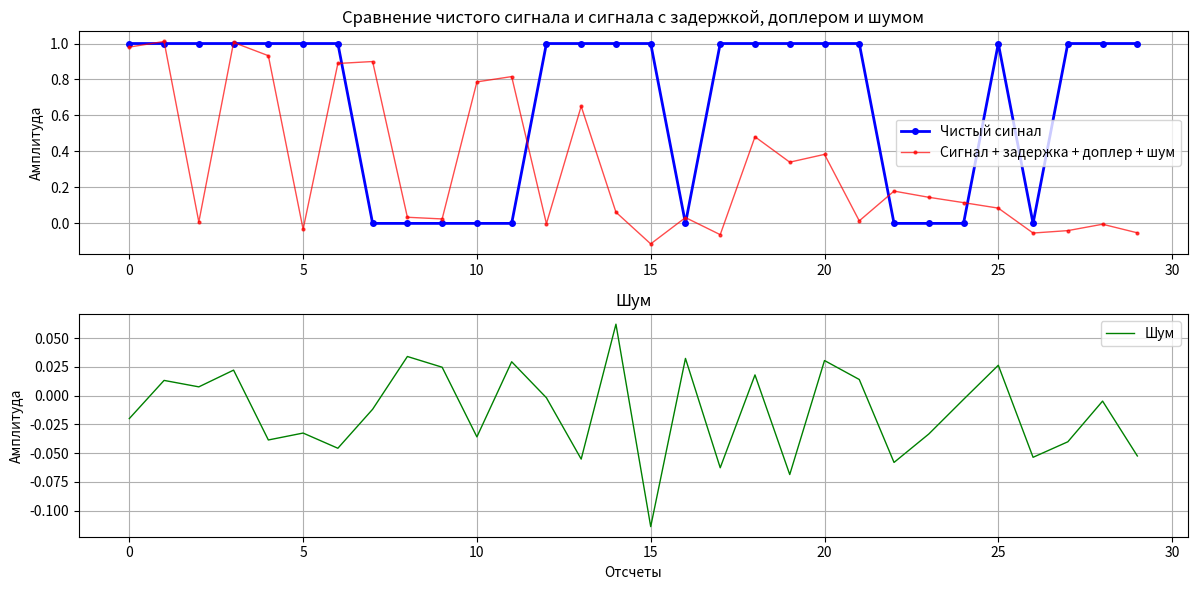
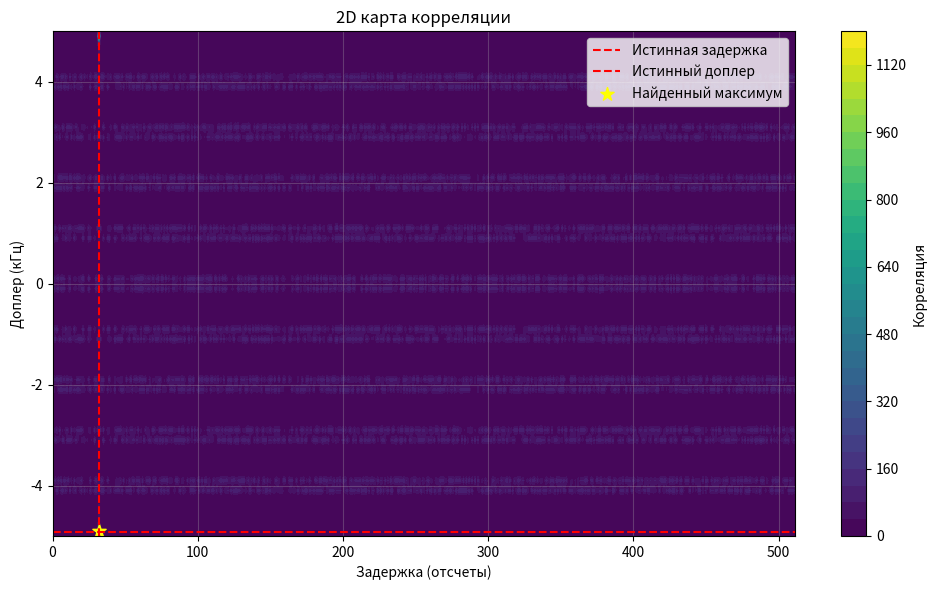
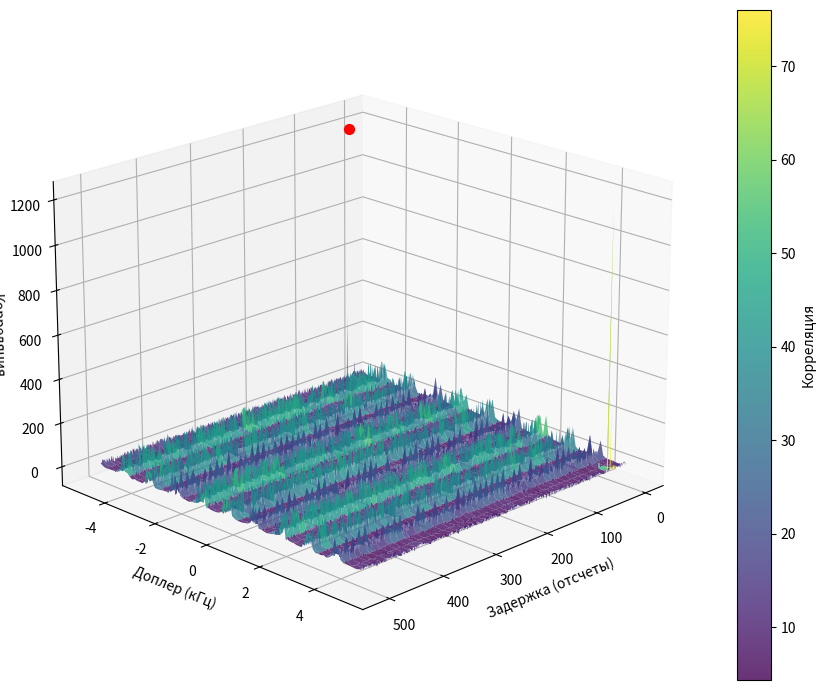
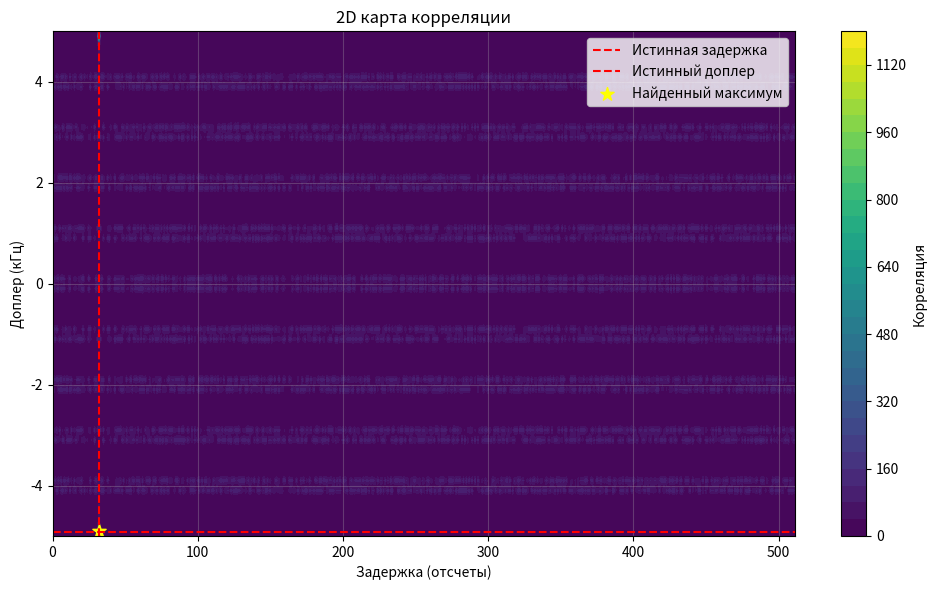
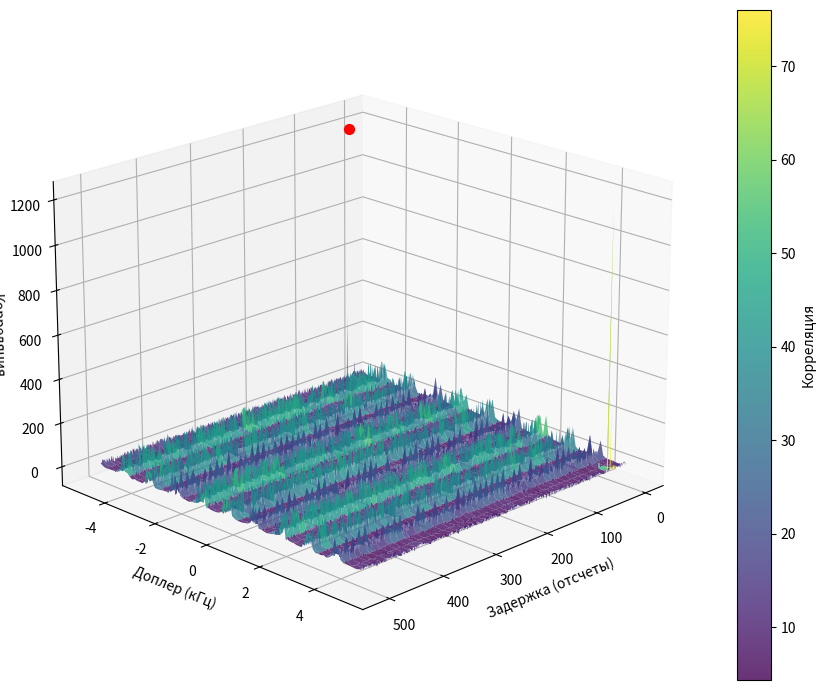

The matplotlib source for these figures, in order:
import numpy as np
import matplotlib.pyplot as plt
import time

# Параметры ПСП
code_length = 511
chip_rate = 511e3
T_prn = 1e-3

SNR = 20        # в дБ

# Генерация ПСП сигнала l1of
def generate_l1of():
    # Регистр: [1, 2, 3, 4, 5, 6, 7, 8, 9]
    # 1 - вход (x⁹), 9 - выход (младший бит) ПСП снимается с 7-й ячейки
    # Начальное состояние: все единицы
    register = [1, 1, 1, 1, 1, 1, 1, 1, 1]
    
    prn_code = np.zeros(code_length)
    
    for i in range(code_length):
        # ПСП снимается с 7-й ячейки (индекс 6 в Python)
        prn_code[i] = register[6]  # 7-я ячейка
        
        # Обратная связь: x⁵ + x⁹
        feedback = register[8] ^ register[4]  # 5-я ячейка XOR 1-я ячейка
        
        # СДВИГ ВПРАВО
        register = [feedback] + register[0:8]
    
    return prn_code

# Генерация шума 
def generate_awgn(snr_db, signal_power=1.0, signal_length=511):
    # Перевод SNR из дБ в линейный масштаб
    snr_linear = 10 ** (snr_db / 10)
    
    # Расчет мощности шума
    noise_power = signal_power / snr_linear
    
    # Генерация гауссовского шума нужной длины
    noise = np.random.normal(0, np.sqrt(noise_power), signal_length)
    
    return noise

def add_noise_to_signal(signal, snr_db):
    # Расчет мощности сигнала
    signal_power = np.mean(signal ** 2)
    
    # Генерация шума правильной длины
    noise = generate_awgn(snr_db, signal_power, len(signal))
    
    # Добавление шума к сигналу
    noisy_signal = signal + noise
    
    return noisy_signal, noise

# Для удобной записи массива в строку
def output_of_elements(signal, num_chips):
    result = ""
    for i in range(num_chips):
        chip_value = signal[i]
        chip_int = int(chip_value)
        chip_str = str(chip_int)
        result = result + chip_str
    return result

print("Генерация ПСП L1OF ГЛОНАСС с шумом SNR = 10 дБ")
print("=" * 50)

# Генерируем ПСП
l1of_code = generate_l1of()

# Проверяем начальную последовательность
first_9_chips = output_of_elements(l1of_code, 9)
print(f"Первые 9 чипов ПСП: {first_9_chips}")
print(f"Ожидается: 111111100")

# Случайные задержка и доплер
random_delay = np.random.randint(0, code_length)  # 0-510 отсчетов
random_doppler = np.random.randint(-5000, 5000)   # -5кГц до +5кГц

print(f"\nСлучайные параметры:")
print(f"Задержка: {random_delay} отсчетов")
print(f"Доплер: {random_doppler} Гц")

# Увеличиваем время накопления в 5-10 раз, чтобы нормально находить задержку по Доплеру (в ином случае возникают сильные ошибки, тк 1/1мс=1 кГц)
accumulation_factor = 10
print(f"Время накопления увеличено в {accumulation_factor} раз")

# Создаем расширенный ПСП (повторяем несколько периодов)
l1of_code_extended = np.tile(l1of_code, accumulation_factor)
extended_length = len(l1of_code_extended)

print(f"Новая длина сигнала: {extended_length} отсчетов")
print(f"Время накопления: {extended_length/chip_rate*1000:.1f} мс")

# ОБНОВЛЯЕМ сигнал с задержкой и доплером на расширенной длительности
t_extended = np.arange(extended_length) / chip_rate
phase_shift_extended = 2 * np.pi * random_doppler * t_extended

# 1. Чистый сигнал с задержкой и доплером (расширенный)
delayed_clean_signal_extended = np.roll(l1of_code_extended, random_delay) * np.exp(1j * phase_shift_extended)

# 2. Добавляем шум к расширенному сигналу
noisy_delayed_signal_extended, noise_final_extended = add_noise_to_signal(np.real(delayed_clean_signal_extended), SNR)

print("Расширенный сигнал с задержкой и доплером создан")

print(f"\nРезультаты для SNR = 10 дБ:")
print(f"Мощность сигнала: {np.mean(l1of_code**2):.3f}")
print(f"Мощность шума: {np.mean(noise_final_extended**2):.6f}")

print(f"\nСтатистики шума:")
print(f"Мат. ожидание: {np.mean(noise_final_extended):.6f}")
print(f"Дисперсия: {np.var(noise_final_extended):.6f}")
print(f"Среднеквадратичное отклонение: {np.std(noise_final_extended):.6f}")

# Статистика ПСП
ones = np.sum(l1of_code)
zeros = len(l1of_code) - ones
print(f"\nСтатистика ПСП:")
print(f"Единиц: {int(ones)} ({ones/code_length*100:.1f}%)")
print(f"Нулей: {int(zeros)} ({zeros/code_length*100:.1f}%)")

# Создаем график
plt.figure(figsize=(12, 6))

# Верхний график - сравнение сигналов
plt.subplot(2, 1, 1)
plt.plot(l1of_code[:30], 'bo-', linewidth=2, markersize=4, label='Чистый сигнал')
plt.plot(noisy_delayed_signal_extended[:30], 'ro-', linewidth=1, markersize=2, alpha=0.7, label='Сигнал + задержка + доплер + шум')
plt.title('Сравнение чистого сигнала и сигнала с задержкой, доплером и шумом')
plt.ylabel('Амплитуда')
plt.legend()
plt.grid(True)

# Нижний график - шум 
plt.subplot(2, 1, 2)
noise_component = noisy_delayed_signal_extended[:30] - np.real(delayed_clean_signal_extended[:30])
plt.plot(noise_component, 'g-', linewidth=1, label='Шум')
plt.title('Шум')
plt.xlabel('Отсчеты')
plt.ylabel('Амплитуда')
plt.legend()
plt.grid(True)

plt.tight_layout()
plt.show()





# Параметры поиска
chip_duration = 1 / chip_rate  # длительность одного чипа ~1.96 мкс
delta_T_samples = 1  # Шаг по задержке 1 чип
delta_F = 100  # Шаг по частоте 100 Гц

f_range = 5000  # ±5 кГц диапазон доплера
t_range_samples = code_length  # весь диапазон задержек (0-510 отсчетов)

# Расчет количества точек поиска
num_freq_points = int(2 * f_range / delta_F) + 1
num_time_points = code_length + 1

print(f"\nПараметры поиска:")
print(f"Длительность чипа: {chip_duration*1e6:.2f} мкс")
print(f"Шаг по задержке: {delta_T_samples} отсчетов ({chip_duration*1e6:.2f} мкс)")
print(f"Шаг по частоте: {delta_F} Гц")
print(f"Диапазон доплера: ±{f_range} Гц")
print(f"Диапазон задержек: 0-{t_range_samples} отсч.")
print(f"Точки поиска: {num_freq_points} по частоте, {num_time_points} по времени")
print(f"Общее количество гипотез: {num_freq_points * num_time_points}")




# ПОСЛЕДОВАТЕЛЬНЫЙ ПОИСК

# Запускаем последовательный поиск
print("\n" + "="*60)
print("ПОСЛЕДОВАТЕЛЬНЫЙ ПОИСК")
print("="*60)
def sequential_search_optimized(received_signal, reference_code):
    """
    Последовательный поиск
    """
    # Преобразуем код в формат ±1 для корреляции
    prn_code = 2 * reference_code - 1
    
    # Массивы для хранения результатов
    correlation_grid = np.zeros((num_freq_points, num_time_points))
    freq_grid = np.zeros(num_freq_points)
    delay_grid = np.zeros(num_time_points)
    
    max_correlation = 0
    best_doppler = 0
    best_delay = 0
    
    print("\nНачало последовательного поиска")
    start_time = time.time()
    search_count = 0
    
    # Перебор по частоте Доплера
    for i in range(num_freq_points):
        current_freq = -f_range + i * delta_F
        freq_grid[i] = current_freq
        
        # Перебор по задержке
        for j in range(num_time_points):
            current_delay = j * delta_T_samples
            delay_grid[j] = current_delay
            
            # Компенсация задержки и доплера в принятом сигнале
            t = np.arange(len(received_signal)) / chip_rate
            
            # 1. Компенсируем доплер
            doppler_compensated = received_signal * np.exp(-1j * 2 * np.pi * current_freq * t)
            
            # 2. Компенсируем задержку 
            fully_compensated = np.roll(doppler_compensated, -current_delay)
            
            # Вычисляем корреляцию с опорным кодом
            correlation = np.abs(np.dot(fully_compensated, prn_code))
            correlation_grid[i, j] = correlation
            
            search_count += 1
            
            # Обновляем максимум
            if correlation > max_correlation:
                max_correlation = correlation
                best_doppler = current_freq
                best_delay = current_delay
    
    search_time = time.time() - start_time
    
    print(f"\nРезультаты последовательного поиска:")
    print(f"Всего проверено гипотез: {search_count}")
    print(f"Время поиска: {search_time:.3f} сек")
    print(f"Найденная задержка: {best_delay} отсчетов ({best_delay/chip_rate*1e6:.2f} мкс)")
    print(f"Найденный доплер: {best_doppler} Гц")
    print(f"Максимальная корреляция: {max_correlation:.2f}")
    return best_delay, best_doppler, max_correlation, freq_grid, delay_grid, correlation_grid

# Преобразуем сигнал в комплексный формат для поиска
complex_received_signal = noisy_delayed_signal_extended.astype(complex)

# Запускаем последовательный поиск
found_delay_opt, found_doppler_opt, max_corr_opt, freq_grid_opt, delay_grid_opt, corr_grid_opt = sequential_search_optimized(
    complex_received_signal, l1of_code_extended 
)



# Визуализация для последовательного поиска

# Окно 1: 2D карта корреляции
plt.figure(figsize=(10, 6))
plt.contourf(delay_grid_opt, freq_grid_opt / 1000, corr_grid_opt, levels=30, cmap='viridis')
plt.colorbar(label='Корреляция')
plt.xlabel('Задержка (отсчеты)')
plt.ylabel('Доплер (кГц)')
plt.title('2D карта корреляции')
plt.axvline(x=random_delay, color='red', linestyle='--', label='Истинная задержка')
plt.axhline(y=random_doppler/1000, color='red', linestyle='--', label='Истинный доплер')
plt.scatter(found_delay_opt, found_doppler_opt/1000, color='yellow', s=100, marker='*', label='Найденный максимум')
plt.legend()
plt.grid(True, alpha=0.3)
plt.tight_layout()
plt.show()



# Окно 2: 3D поверхность корреляции
fig = plt.figure(figsize=(10, 7))
ax_3d = fig.add_subplot(111, projection='3d')
X, Y = np.meshgrid(delay_grid_opt, freq_grid_opt / 1000)
surf = ax_3d.plot_surface(X, Y, corr_grid_opt, cmap='viridis', alpha=0.8)
ax_3d.scatter(found_delay_opt, found_doppler_opt/1000, max_corr_opt, 
             color='red', s=50, marker='o', label='Вершина')
ax_3d.set_xlabel('Задержка (отсчеты)')
ax_3d.set_ylabel('Доплер (кГц)')
ax_3d.set_zlabel('Корреляция')
ax_3d.view_init(elev=20, azim=45)
fig.colorbar(surf, label='Корреляция')
plt.tight_layout()
plt.show()



# Проверка точности
delay_error_samples = abs(found_delay_opt - random_delay)
doppler_error_hz = abs(found_doppler_opt - random_doppler)

delay_accuracy = "ВЫСОКАЯ точность" if delay_error_samples <= delta_T_samples else "СРЕДНЯЯ точность" if delay_error_samples <= 2*delta_T_samples else "НИЗКАЯ точность"
doppler_accuracy = "ВЫСОКАЯ точность" if doppler_error_hz <= delta_F else "СРЕДНЯЯ точность" if doppler_error_hz <= 2*delta_F else "НИЗКАЯ точность"

print(f"\nТочность последовательного поиска:")
print(f"Задержка: {delay_accuracy} (ошибка {delay_error_samples} отсч. при шаге {delta_T_samples} отсч.)")
print(f"Доплер: {doppler_accuracy} (ошибка {doppler_error_hz} Гц при шаге {delta_F} Гц)")





# ПАРАЛЛЕЛЬНЫЙ ПОИСК

def parallel_correlators_search(received_signal, reference_code, num_correlators=16):
    """
    Параллельный поиск с использованием виртуальных корреляторов
    """
    # Используем глобальную переменную code_length
    global code_length
    
    # Преобразуем код в формат ±1 для корреляции
    prn_code = 2 * reference_code - 1
    
    # Массивы для хранения результатов
    correlation_grid = np.zeros((num_freq_points, num_time_points))
    freq_grid = np.zeros(num_freq_points)
    delay_grid = np.zeros(num_time_points)
    
    max_correlation = 0
    best_doppler = 0
    best_delay = 0
    
    print(f"\nНачало параллельного поиска ({num_correlators} корреляторов)")
    start_time = time.time()
    search_count = 0
    
    # Перебор по частоте Доплера (последовательный)
    for i in range(num_freq_points):
        current_freq = -f_range + i * delta_F
        freq_grid[i] = current_freq
        
        # Компенсация доплера для всей частоты
        t = np.arange(len(received_signal)) / chip_rate
        compensated_signal = received_signal * np.exp(-1j * 2 * np.pi * current_freq * t)
        
        # ПАРАЛЛЕЛЬНАЯ обработка задержек блоками
        delays_per_block = num_time_points // num_correlators
        
        for block_idx in range(0, num_time_points, delays_per_block):
            block_end = min(block_idx + delays_per_block, num_time_points)
            
            # Обрабатываем блок задержек
            for j in range(block_idx, block_end):
                current_delay = j * delta_T_samples
                delay_grid[j] = current_delay
                
                # Компенсация задержки
                fully_compensated = np.roll(compensated_signal, -current_delay)
                
                # Корреляция
                correlation = np.abs(np.dot(fully_compensated, prn_code))
                correlation_grid[i, j] = correlation
                search_count += 1
                
                # Обновляем максимум
                if correlation > max_correlation:
                    max_correlation = correlation
                    best_doppler = current_freq
                    best_delay = current_delay
    
    search_time = time.time() - start_time
    
    print(f"\nРезультаты параллельного поиска:")
    print(f"Всего проверено гипотез: {search_count}")
    print(f"Время поиска: {search_time:.3f} сек")
    print(f"Найденная задержка: {best_delay} отсчетов")
    print(f"Найденный доплер: {best_doppler} Гц")
    print(f"Максимальная корреляция: {max_correlation:.2f}")
    
    return best_delay, best_doppler, max_correlation, freq_grid, delay_grid, correlation_grid

# Запускаем параллельный поиск
print("\n" + "="*60)
print("ПАРАЛЛЕЛЬНЫЙ ПОИСК")
print("="*60)

found_delay_parallel, found_doppler_parallel, max_corr_parallel, freq_grid_parallel, delay_grid_parallel, corr_grid_parallel = parallel_correlators_search(
    complex_received_signal, l1of_code_extended, num_correlators=16
)



# Визуализация для параллельного поиска

# Окно 1: 2D карта корреляции
plt.figure(figsize=(10, 6))
plt.contourf(delay_grid_opt, freq_grid_opt / 1000, corr_grid_opt, levels=30, cmap='viridis')
plt.colorbar(label='Корреляция')
plt.xlabel('Задержка (отсчеты)')
plt.ylabel('Доплер (кГц)')
plt.title('2D карта корреляции')
plt.axvline(x=random_delay, color='red', linestyle='--', label='Истинная задержка')
plt.axhline(y=random_doppler/1000, color='red', linestyle='--', label='Истинный доплер')
plt.scatter(found_delay_opt, found_doppler_opt/1000, color='yellow', s=100, marker='*', label='Найденный максимум')
plt.legend()
plt.grid(True, alpha=0.3)
plt.tight_layout()
plt.show()



# 3D визуализация для параллельного поиска
fig = plt.figure(figsize=(10, 7))
ax_3d = fig.add_subplot(111, projection='3d')
X_parallel, Y_parallel = np.meshgrid(delay_grid_parallel, freq_grid_parallel / 1000)
surf_parallel = ax_3d.plot_surface(X_parallel, Y_parallel, corr_grid_parallel, cmap='viridis', alpha=0.8)
ax_3d.scatter(found_delay_parallel, found_doppler_parallel/1000, max_corr_parallel, 
             color='red', s=50, marker='o', label='Вершина')
ax_3d.set_xlabel('Задержка (отсчеты)')
ax_3d.set_ylabel('Доплер (кГц)')
ax_3d.set_zlabel('Корреляция')
ax_3d.view_init(elev=20, azim=45)
fig.colorbar(surf_parallel, label='Корреляция')
plt.tight_layout()
plt.show()



# Проверка точности для параллельного поиска
delay_error_parallel = abs(found_delay_parallel - random_delay)
doppler_error_parallel = abs(found_doppler_parallel - random_doppler)

print(f"\nТочность параллельного поиска:")
print(f"Задержка: {delay_accuracy} (ошибка {delay_error_parallel} отсч.)")
print(f"Доплер: {doppler_accuracy} (ошибка {doppler_error_parallel} Гц)")



# # Сравнение результатов
# print("\n" + "="*60)
# print("СРАВНЕНИЕ МЕТОДОВ ПОИСКА")
# print("="*60)
# print(f"Истинные параметры: задержка={random_delay} отсч., доплер={random_doppler} Гц")

# print(f"\nПОСЛЕДОВАТЕЛЬНЫЙ ПОИСК:")
# print(f"Задержка: {found_delay_opt} отсч. (ошибка: {abs(found_delay_opt - random_delay)} отсч.)")
# print(f"Доплер: {found_doppler_opt} Гц (ошибка: {abs(found_doppler_opt - random_doppler)} Гц)")

# print(f"\nПАРАЛЛЕЛЬНЫЙ ПОИСК:")
# print(f"Задержка: {found_delay_parallel} отсч. (ошибка: {abs(found_delay_parallel - random_delay)} отсч.)")
# print(f"Доплер: {found_doppler_parallel} Гц (ошибка: {abs(found_doppler_parallel - random_doppler)} Гц)")
